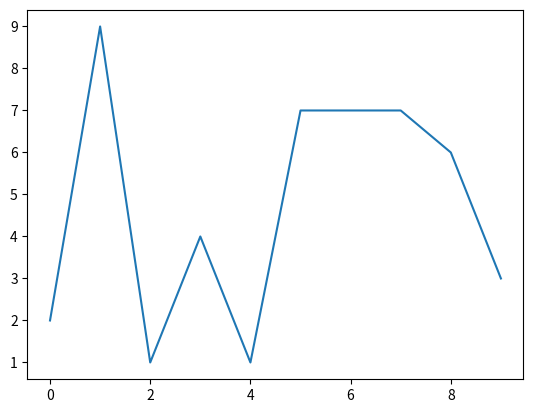

This figure's Python source:
from random import randrange, seed
from matplotlib import pyplot

seed(1)
series = [randrange(10) for i in range(10)]
pyplot.plot(series)
print('series', series)
print('series 2', series)

